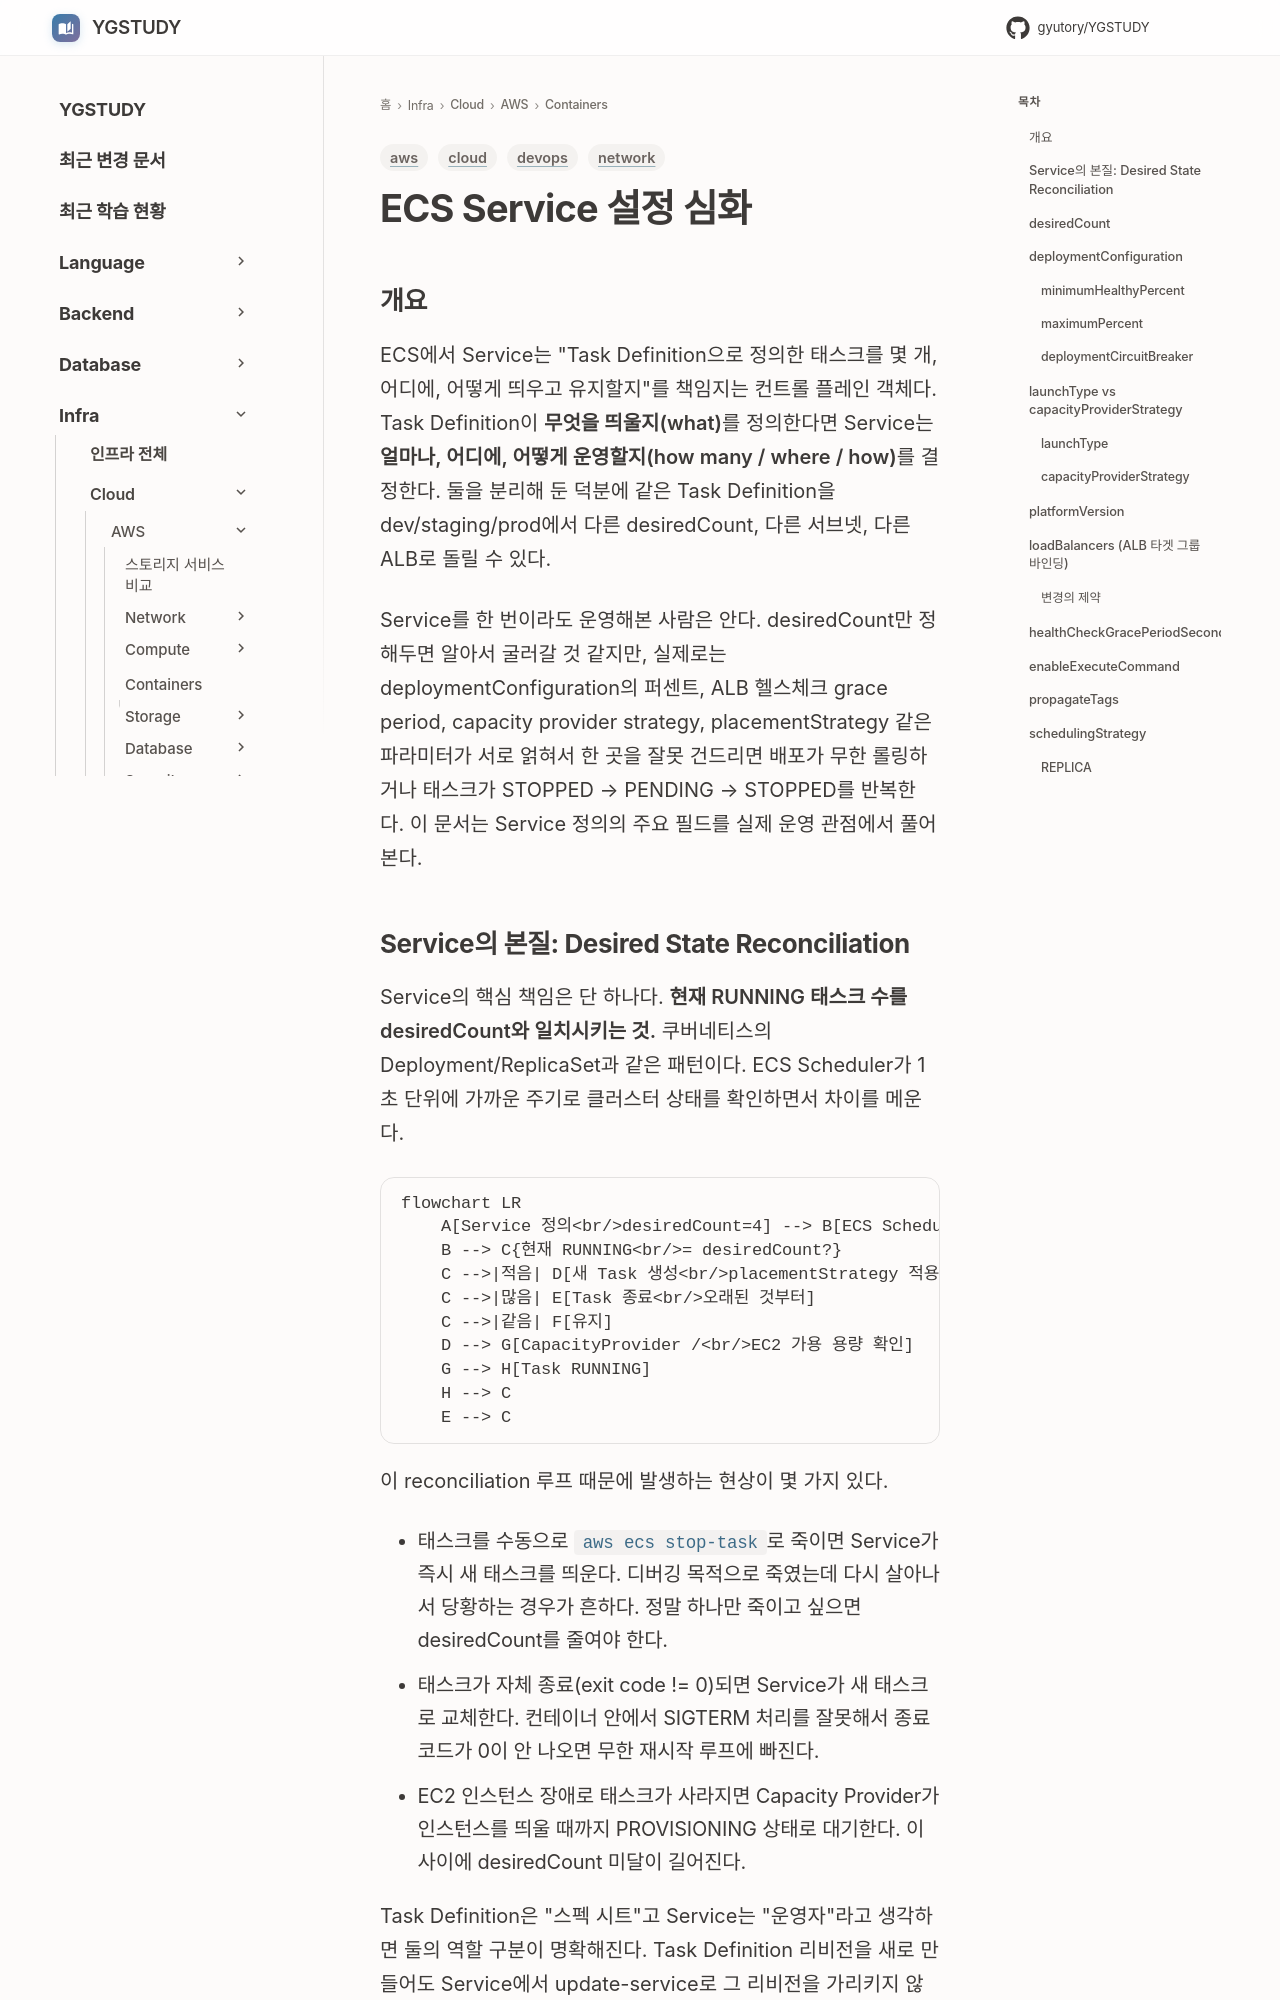

repository: GYUTORY/YGSTUDY · page: Cloud/AWS/Containers/ECS_Service_Definition/index.html · generator: mkdocs

---
title: ECS Service 설정 심화
tags: [aws, devops, network, cloud]
updated: 2026-04-22
---

# ECS Service 설정 심화

## 개요

ECS에서 Service는 "Task Definition으로 정의한 태스크를 몇 개, 어디에, 어떻게 띄우고 유지할지"를 책임지는 컨트롤 플레인 객체다. Task Definition이 **무엇을 띄울지(what)**를 정의한다면 Service는 **얼마나, 어디에, 어떻게 운영할지(how many / where / how)**를 결정한다. 둘을 분리해 둔 덕분에 같은 Task Definition을 dev/staging/prod에서 다른 desiredCount, 다른 서브넷, 다른 ALB로 돌릴 수 있다.

Service를 한 번이라도 운영해본 사람은 안다. desiredCount만 정해두면 알아서 굴러갈 것 같지만, 실제로는 deploymentConfiguration의 퍼센트, ALB 헬스체크 grace period, capacity provider strategy, placementStrategy 같은 파라미터가 서로 얽혀서 한 곳을 잘못 건드리면 배포가 무한 롤링하거나 태스크가 STOPPED → PENDING → STOPPED를 반복한다. 이 문서는 Service 정의의 주요 필드를 실제 운영 관점에서 풀어 본다.
